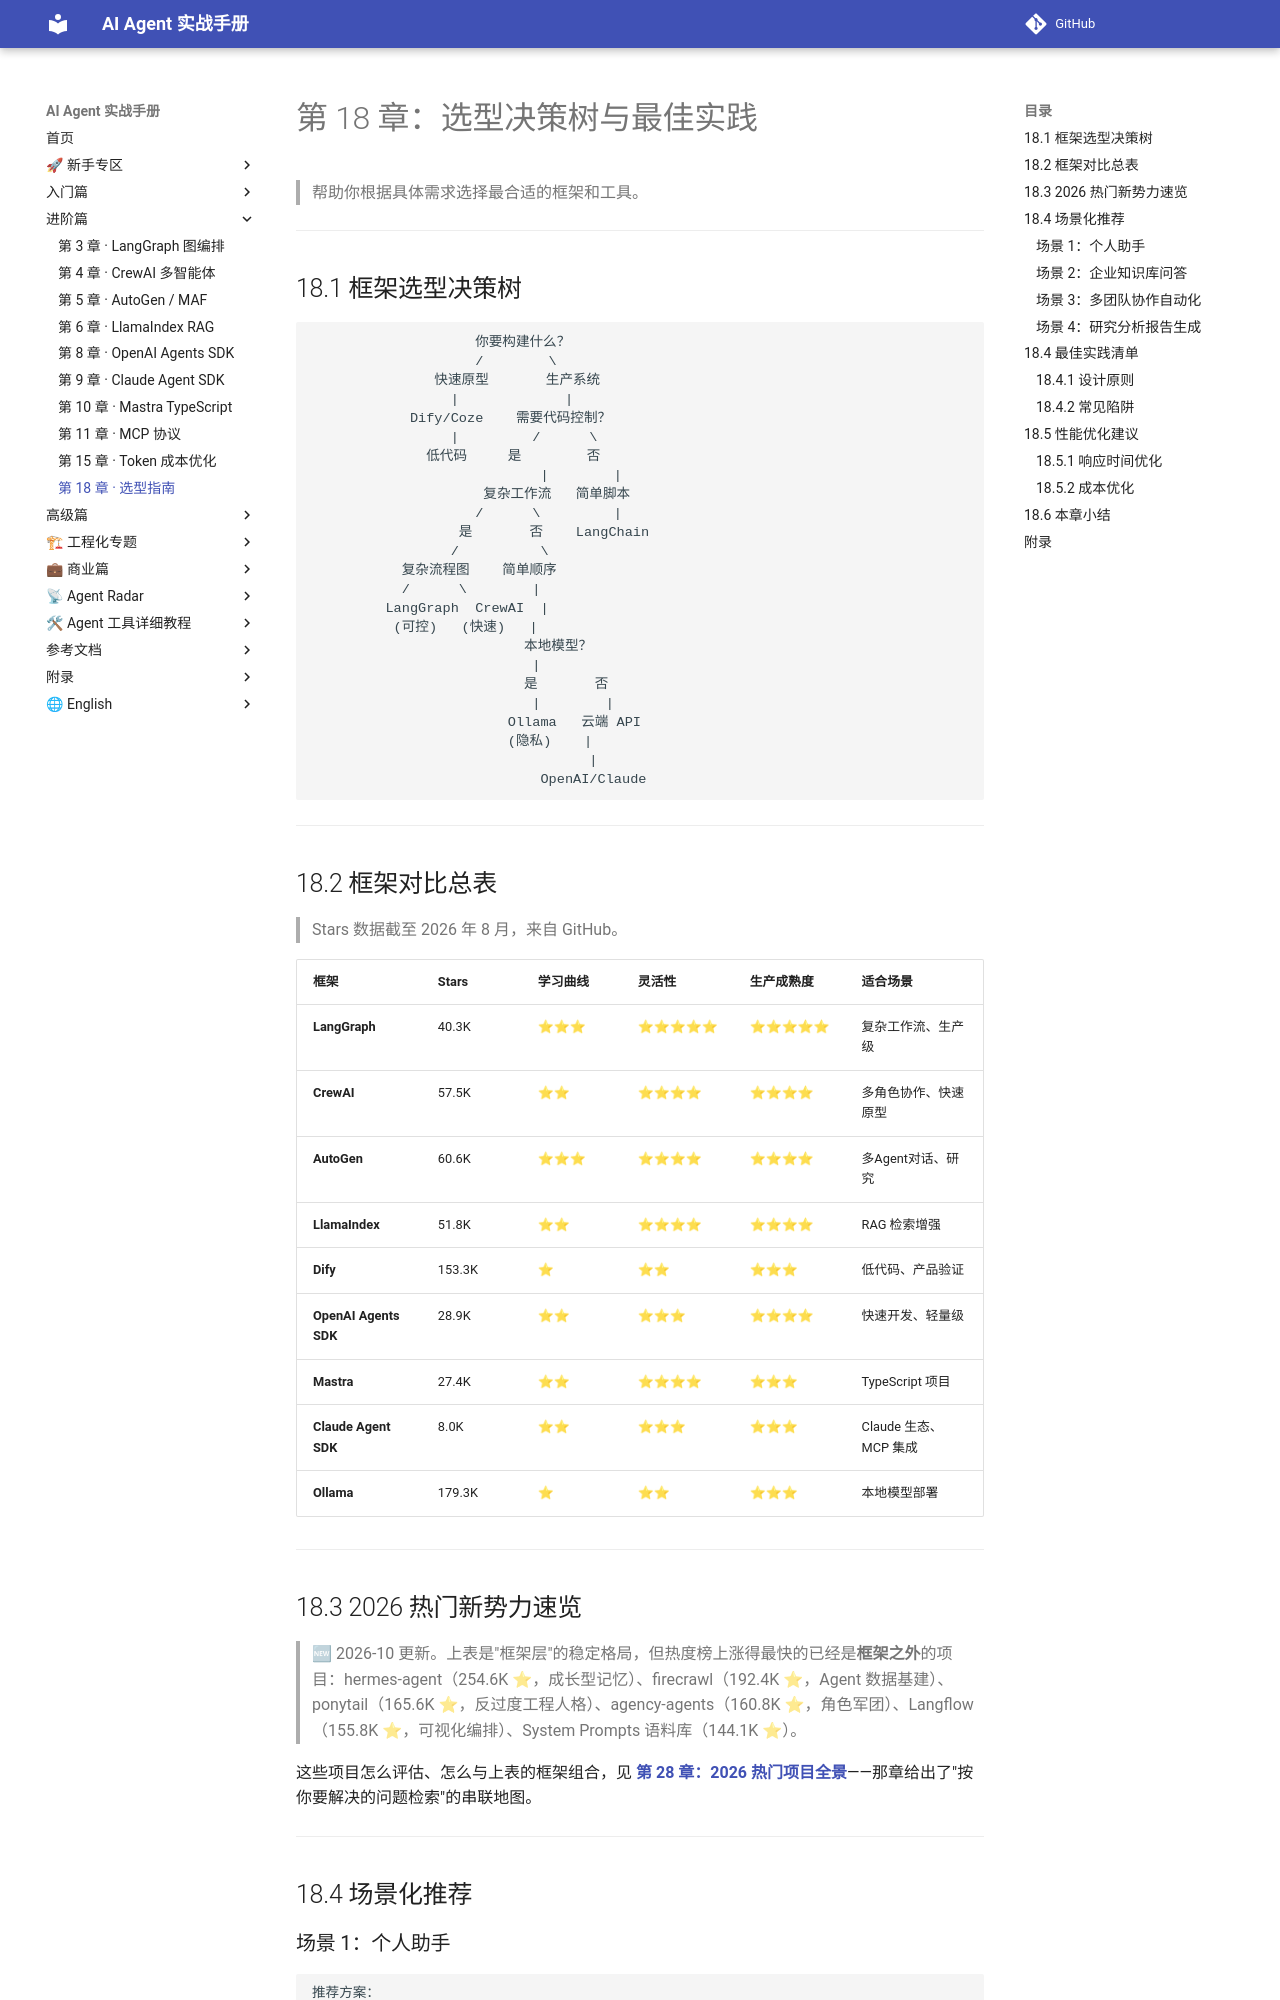

repository: Xwh630/ai-agent-handbook · page: chapters/18-selection-guide/index.html · generator: mkdocs

---
适配框架版本: 通用 N/A
最后校验: 2026-10-06
上游变更监控: N/A
---

# 第 18 章：选型决策树与最佳实践

> 帮助你根据具体需求选择最合适的框架和工具。

---

## 18.1 框架选型决策树

```
                    你要构建什么？
                    /        \
               快速原型       生产系统
                 |             |
            Dify/Coze    需要代码控制？
                 |         /      \
              低代码     是        否
                            |        |
                     复杂工作流   简单脚本
                    /      \         |
                  是       否    LangChain
                 /          \
           复杂流程图    简单顺序
           /      \        |
         LangGraph  CrewAI  |
          (可控)   (快速)   |
                          本地模型？
                           |
                          是       否
                           |        |
                        Ollama   云端 API
                        (隐私)    |
                                  |
                            OpenAI/Claude
```

---

## 18.2 框架对比总表

> Stars 数据截至 2026 年 8 月，来自 GitHub。

| 框架 | Stars | 学习曲线 | 灵活性 | 生产成熟度 | 适合场景 |
|------|-------|----------|--------|------------|----------|
| **LangGraph** | 40.3K | ⭐⭐⭐ | ⭐⭐⭐⭐⭐ | ⭐⭐⭐⭐⭐ | 复杂工作流、生产级 |
| **CrewAI** | 57.5K | ⭐⭐ | ⭐⭐⭐⭐ | ⭐⭐⭐⭐ | 多角色协作、快速原型 |
| **AutoGen** | 60.6K | ⭐⭐⭐ | ⭐⭐⭐⭐ | ⭐⭐⭐⭐ | 多Agent对话、研究 |
| **LlamaIndex** | 51.8K | ⭐⭐ | ⭐⭐⭐⭐ | ⭐⭐⭐⭐ | RAG 检索增强 |
| **Dify** | 153.3K | ⭐ | ⭐⭐ | ⭐⭐⭐ | 低代码、产品验证 |
| **OpenAI Agents SDK** | 28.9K | ⭐⭐ | ⭐⭐⭐ | ⭐⭐⭐⭐ | 快速开发、轻量级 |
| **Mastra** | 27.4K | ⭐⭐ | ⭐⭐⭐⭐ | ⭐⭐⭐ | TypeScript 项目 |
| **Claude Agent SDK** | 8.0K | ⭐⭐ | ⭐⭐⭐ | ⭐⭐⭐ | Claude 生态、MCP 集成 |
| **Ollama** | 179.3K | ⭐ | ⭐⭐ | ⭐⭐⭐ | 本地模型部署 |

---
